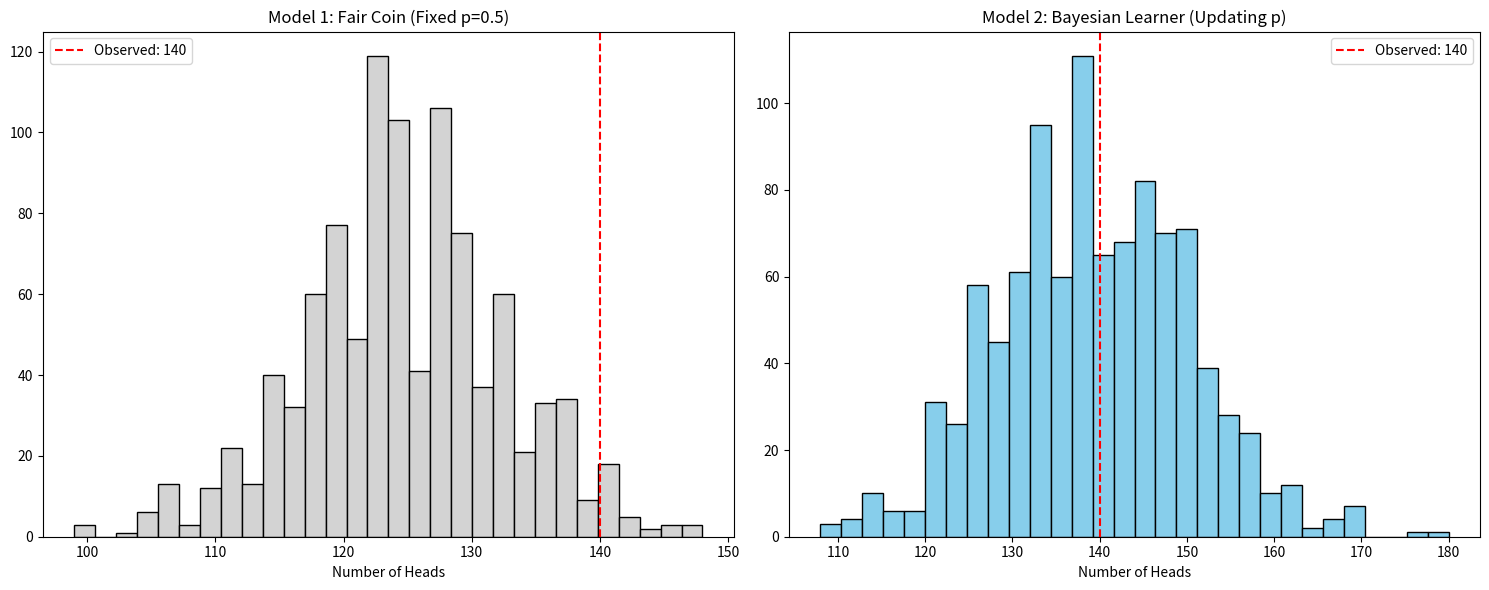

This figure's Python source:
import numpy as np
import matplotlib.pyplot as plt
from scipy.stats import binom, beta

n_trials = 250
observed_heads = 140

samples_fair = binom.rvs(n=n_trials, p=0.5, size=1000)

p_samples = beta.rvs(141, 111, size=1000)

samples_bayesian = binom.rvs(n=n_trials, p=p_samples)

fig, (ax1, ax2) = plt.subplots(1, 2, figsize=(15, 6))

ax1.hist(samples_fair, bins=30, color='lightgray', edgecolor='black')
ax1.axvline(observed_heads, color='red', linestyle='--', label=f'Observed: {observed_heads}')
ax1.set_title("Model 1: Fair Coin (Fixed p=0.5)")
ax1.set_xlabel("Number of Heads")
ax1.legend()

ax2.hist(samples_bayesian, bins=30, color='skyblue', edgecolor='black')
ax2.axvline(observed_heads, color='red', linestyle='--', label=f'Observed: {observed_heads}')
ax2.set_title("Model 2: Bayesian Learner (Updating p)")
ax2.set_xlabel("Number of Heads")
ax2.legend()

plt.tight_layout()
plt.show()

p_val = np.mean(samples_fair >= observed_heads)
print(f"Probability of seeing 140 or more heads in Model 1: {p_val:.4f}")